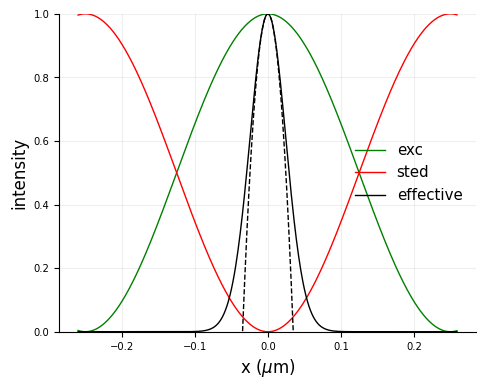

Generate this figure with matplotlib:
# -*- coding: utf-8 -*-
"""
Created on Tue Nov 30 22:55:35 2021

Assumes an excitation and STED beams as squared cosinusoidal 
and sinusoidal functions with zero (and maximum) in lambda/2NA

Calculates the effective PSF and compares the full width at half maximum
(FWHM) to the thoretical one, as calculated in:

Volker Westphal and Hell, Stefan W. 
"Nanoscale Resolution in the Focal Plane of an Optical Microscope.” 
Physical Review Letters 98, 143903, (2005)

[redacted]
"""

import numpy as np
from matplotlib import pyplot as plt

um = 1
x_extent = 0.26 * um
dx = 0.001 * um
x = np.arange(-x_extent, x_extent, dx)

NA = 1
wavelength = 0.5

delta = np.pi*NA/wavelength*x

Iexc = np.cos(delta)**2 # excitation has the first zero in lambda/2NA
Isted = np.sin(delta)**2 # sted has the first zero in lambda/2NA

ratio = 20 # I_STED_max / I_Sat

PSF = Iexc * np.exp( -ratio * Isted )
PSF_approx = 1 - (ratio+1) * (delta)**2


#%% Find FWHM

def find_nearest(array, value):
    idx = (np.abs(array - value)).argmin()
    return idx

idx = find_nearest(PSF, np.amax(PSF)*0.5) #find the index corresponging to FWHM

fwhm = 2* np.abs(x[idx])

theoretical_fwhm = 0.45*wavelength/NA/np.sqrt(1+ratio)

print (f'  Measured  FWHM = {fwhm} um')
print (f'Theoretical FWHM = {theoretical_fwhm} um')


#%% Plot graphs
char_size = 12
linewidth = 1

plt.rc('font', family='calibri', size=char_size)

fig = plt.figure(figsize=(5,4), dpi=300)
ax = fig.add_subplot(111)

title = 'plot title'
xlabel = 'x ($\mu$m)'
ylabel = 'intensity'

ax.plot(x, Iexc, 
        linewidth=linewidth,
        linestyle='solid',
        color='green')

ax.plot(x, Isted, 
        linewidth=linewidth,
        linestyle='solid',
        color='red')
 
ax.plot(x, PSF, 
        linewidth=linewidth,
        linestyle='solid',
        color='black')

ax.plot(x, PSF_approx, 
        linewidth=linewidth,
        linestyle='dashed',
        color='black')

ax.set_ylim([0, 1])

ax.spines['top'].set_visible(False)
ax.spines['right'].set_visible(False)  
ax.set_xlabel(xlabel, size=char_size)
ax.set_ylabel(ylabel, size=char_size)
ax.xaxis.set_tick_params(labelsize=char_size*0.6)
ax.yaxis.set_tick_params(labelsize=char_size*0.6)
 
ax.grid(True, which='major',axis='both',alpha=0.2)   
ax.legend(['exc','sted','effective'],
          loc='center right',frameon = False,
          fontsize=char_size*0.9)

fig.tight_layout()
plt.rcParams.update(plt.rcParamsDefault)
plt.show()